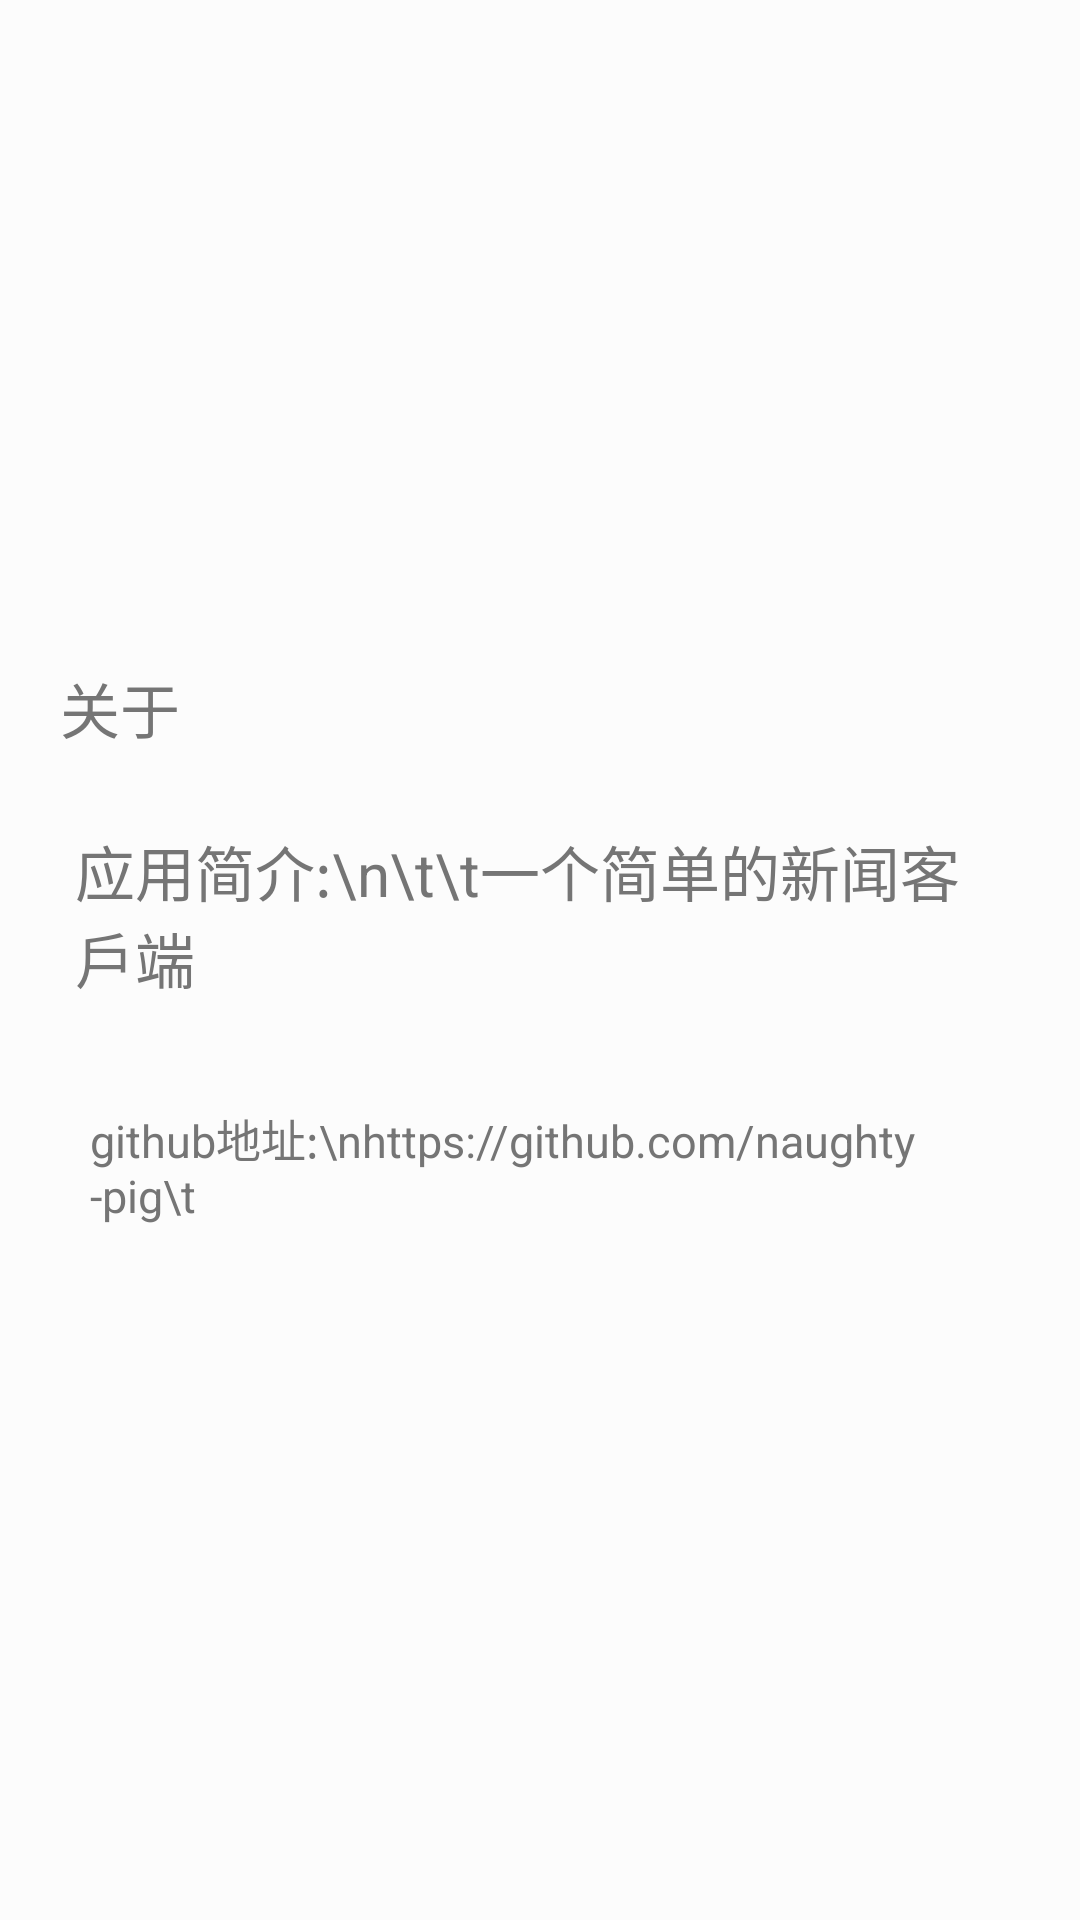

Here is an Android app screen rendered from its layout file. Give the layout XML and the strings, colors and styles it references.
<!-- AndroidManifest.xml: application theme AppTheme -->
<!-- res/layout/personal.xml -->
<?xml version="1.0" encoding="utf-8"?>
<RelativeLayout
    xmlns:android="http://schemas.android.com/apk/res/android"
    android:layout_width="match_parent"
    android:background="#8fff"
    android:layout_margin="10dp"
    android:layout_height="match_parent">

    <LinearLayout
        android:layout_width="match_parent"
        android:layout_height="wrap_content"
        android:layout_centerInParent="true"
        android:orientation="vertical"
        android:padding="10dp">

        <TextView
            android:layout_width="match_parent"
            android:layout_height="wrap_content"
            android:layout_margin="10dp"
            android:text="关于"
            android:textColor="@color/secondary_text"
            android:textSize="20sp"/>

        <TextView
            android:layout_width="match_parent"
            android:layout_height="wrap_content"
            android:layout_margin="15dp"
            android:text="应用简介:\n\t\t一个简单的新闻客戶端"
            android:textColor="@color/secondary_text"
            android:textSize="20sp"/>

        <TextView
            android:layout_width="wrap_content"
            android:layout_height="wrap_content"
            android:layout_margin="20dp"
            android:autoLink="web"
            android:text="github地址:\nhttps://github.com/naughty-pig\t"
            android:textColor="@color/secondary_text"
            android:textSize="15sp"/>
    </LinearLayout>
</RelativeLayout>
<!-- resources referenced by this layout -->
<resources>
  <color name="secondary_text">#757575</color>
  <style name="AppTheme" parent="Theme.AppCompat.Light.NoActionBar">
          
          <item name="colorPrimary">@color/colorPrimary</item>
          <item name="colorPrimaryDark">@color/colorPrimaryDark</item>
          <item name="colorAccent">@color/colorAccent</item>
          <item name="android:windowAnimationStyle">@style/AnimaActivity</item>
      </style>
  <color name="colorPrimary">#E91E63</color>
  <color name="colorPrimaryDark">#C2185B</color>
  <color name="colorAccent">#FF4081</color>
  <style name="AnimaActivity" parent="Theme.AppCompat.Light.NoActionBar">
          <item name="android:activityOpenEnterAnimation">@anim/translate_right_to_center</item>
          <item name="android:activityOpenExitAnimation">@anim/translate_center_to_left</item>
          <item name="android:activityCloseEnterAnimation">@anim/translate_left_to_center</item>
          <item name="android:activityCloseExitAnimation">@anim/translate_center_to_right</item>
      </style>
</resources>
